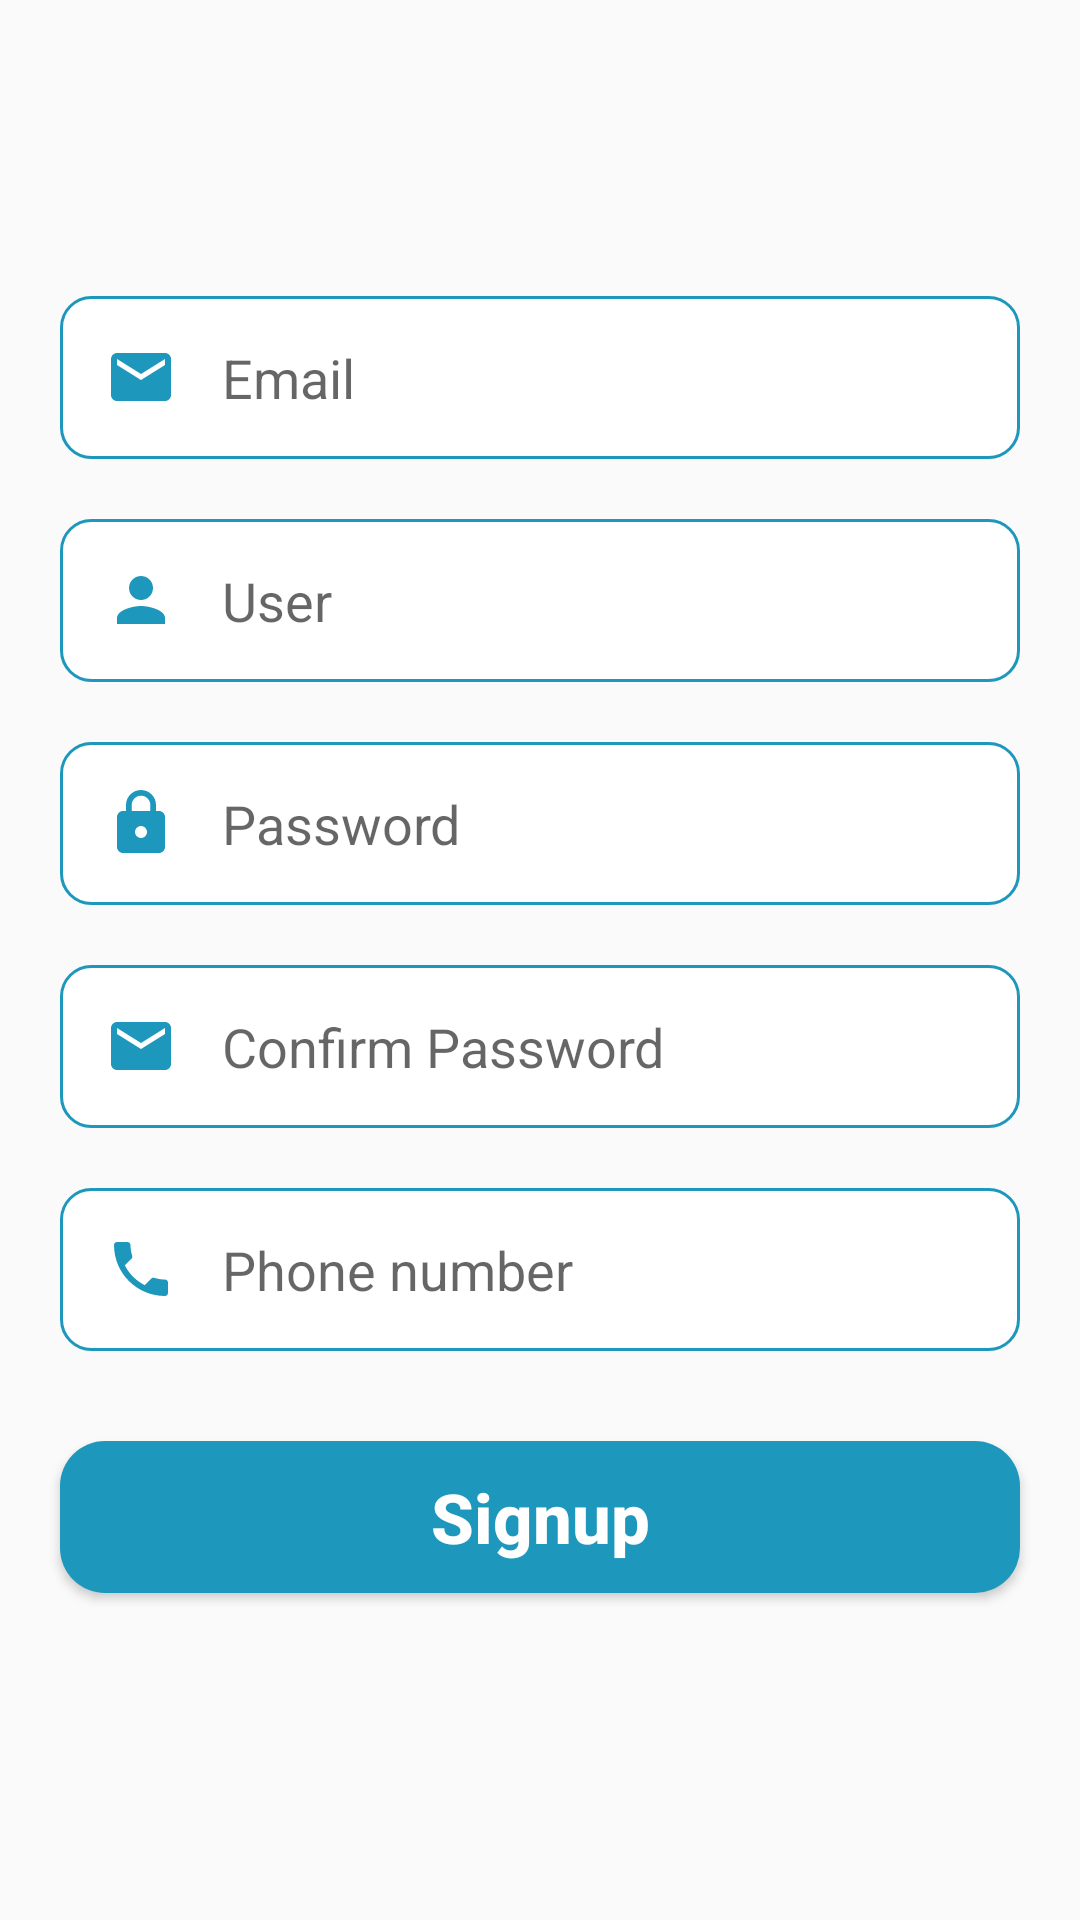

Reconstruct the res/layout file that produces this screen, plus the resources it refers to.
<!-- AndroidManifest.xml: application theme Theme.AppShoppingDATN -->
<!-- res/layout/fragment_signup.xml -->
<?xml version="1.0" encoding="utf-8"?>
<layout xmlns:android="http://schemas.android.com/apk/res/android">

    <data>

    </data>

    <LinearLayout
        android:layout_width="match_parent"
        android:layout_height="match_parent"
        android:gravity="center"
        android:orientation="vertical">
        <EditText
            android:layout_width="match_parent"
            android:layout_height="wrap_content"
            android:layout_marginStart="20dp"
            android:layout_marginTop="10dp"
            android:layout_marginEnd="20dp"
            android:layout_marginBottom="10dp"
            android:background="@drawable/custom_editext_login"
            android:drawableStart="@drawable/baseline_email_24"
            android:drawablePadding="15dp"
            android:hint="@string/txtEmail"
            android:id="@+id/edtEmail"
            android:inputType="textEmailAddress"
            android:maxLines="1"
            android:textSize="18sp"
            android:padding="15dp"
            android:textColor="@color/black" />
        <EditText
            android:layout_width="match_parent"
            android:layout_height="wrap_content"
            android:layout_marginStart="20dp"
            android:layout_marginTop="10dp"
            android:layout_marginEnd="20dp"
            android:id="@+id/edtUser"
            android:layout_marginBottom="10dp"
            android:background="@drawable/custom_editext_login"
            android:drawableStart="@drawable/baseline_person_24"
            android:drawablePadding="15dp"
            android:hint="@string/txtUser"
            android:textSize="18sp"
            android:inputType="text"
            android:maxLines="1"
            android:padding="15dp"
            android:textColor="@color/black" />
        <EditText
            android:layout_width="match_parent"
            android:layout_height="wrap_content"
            android:layout_marginStart="20dp"
            android:layout_marginTop="10dp"
            android:layout_marginEnd="20dp"
            android:layout_marginBottom="10dp"
            android:background="@drawable/custom_editext_login"
            android:drawableStart="@drawable/baseline_lock_24"
            android:drawablePadding="15dp"
            android:hint="@string/txtPassword"
            android:id="@+id/edtPassword"
            android:inputType="textPassword"
            android:maxLines="1"
            android:padding="15dp"
            android:textSize="18sp"
            android:textColor="@color/black" />
        <EditText
            android:layout_width="match_parent"
            android:layout_height="wrap_content"
            android:layout_marginStart="20dp"
            android:layout_marginTop="10dp"
            android:layout_marginEnd="20dp"
            android:layout_marginBottom="10dp"
            android:textSize="18sp"
            android:background="@drawable/custom_editext_login"
            android:drawableStart="@drawable/baseline_email_24"
            android:drawablePadding="15dp"
            android:hint="@string/txtConfirmPass"
            android:inputType="textPassword"
            android:maxLines="1"
            android:id="@+id/edtConfirmPassword"
            android:padding="15dp"
            android:textColor="@color/black" />
        <EditText
            android:layout_width="match_parent"
            android:layout_height="wrap_content"
            android:layout_marginStart="20dp"
            android:layout_marginTop="10dp"
            android:layout_marginEnd="20dp"
            android:layout_marginBottom="10dp"
            android:id="@+id/edtPhone"
            android:background="@drawable/custom_editext_login"
            android:drawableStart="@drawable/baseline_local_phone_24"
            android:drawablePadding="15dp"
            android:hint="@string/txtPhoneNumber"
            android:inputType="phone"
            android:maxLines="1"
            android:padding="15dp"
            android:textColor="@color/black" />
        <Button
            android:layout_width="match_parent"
            android:layout_height="wrap_content"
            android:layout_margin="20dp"
            android:background="@drawable/custom_btn_login"
            android:text="@string/btnSignup"
            android:textAllCaps="false"
            android:id="@+id/btnSignup"
            android:textStyle="bold"
            android:padding="10dp"
            android:textColor="@color/white"
            android:textSize="23sp" />
    </LinearLayout>
</layout>
<!-- resources referenced by this layout -->
<resources>
  <color name="black">#FF000000</color>
  <color name="white">#FFFFFFFF</color>
  <!-- drawable baseline_email_24 (drawable) -->
  <vector android:height="24dp" android:tint="#1E97BD"
      android:viewportHeight="24" android:viewportWidth="24"
      android:width="24dp" xmlns:android="http://schemas.android.com/apk/res/android">
      <path android:fillColor="@android:color/white" android:pathData="M20,4L4,4c-1.1,0 -1.99,0.9 -1.99,2L2,18c0,1.1 0.9,2 2,2h16c1.1,0 2,-0.9 2,-2L22,6c0,-1.1 -0.9,-2 -2,-2zM20,8l-8,5 -8,-5L4,6l8,5 8,-5v2z"/>
  </vector>
  <!-- drawable baseline_local_phone_24 (drawable) -->
  <vector android:height="24dp" android:tint="#1E97BD"
      android:viewportHeight="24" android:viewportWidth="24"
      android:width="24dp" xmlns:android="http://schemas.android.com/apk/res/android">
      <path android:fillColor="@android:color/white" android:pathData="M6.62,10.79c1.44,2.83 3.76,5.14 6.59,6.59l2.2,-2.2c0.27,-0.27 0.67,-0.36 1.02,-0.24 1.12,0.37 2.33,0.57 3.57,0.57 0.55,0 1,0.45 1,1V20c0,0.55 -0.45,1 -1,1 -9.39,0 -17,-7.61 -17,-17 0,-0.55 0.45,-1 1,-1h3.5c0.55,0 1,0.45 1,1 0,1.25 0.2,2.45 0.57,3.57 0.11,0.35 0.03,0.74 -0.25,1.02l-2.2,2.2z"/>
  </vector>
  <!-- drawable baseline_lock_24 (drawable) -->
  <vector android:height="24dp" android:tint="#1E97BD"
      android:viewportHeight="24" android:viewportWidth="24"
      android:width="24dp" xmlns:android="http://schemas.android.com/apk/res/android">
      <path android:fillColor="@android:color/white" android:pathData="M18,8h-1L17,6c0,-2.76 -2.24,-5 -5,-5S7,3.24 7,6v2L6,8c-1.1,0 -2,0.9 -2,2v10c0,1.1 0.9,2 2,2h12c1.1,0 2,-0.9 2,-2L20,10c0,-1.1 -0.9,-2 -2,-2zM12,17c-1.1,0 -2,-0.9 -2,-2s0.9,-2 2,-2 2,0.9 2,2 -0.9,2 -2,2zM15.1,8L8.9,8L8.9,6c0,-1.71 1.39,-3.1 3.1,-3.1 1.71,0 3.1,1.39 3.1,3.1v2z"/>
  </vector>
  <!-- drawable baseline_person_24 (drawable) -->
  <vector android:height="24dp" android:tint="#1E97BD"
      android:viewportHeight="24" android:viewportWidth="24"
      android:width="24dp" xmlns:android="http://schemas.android.com/apk/res/android">
      <path android:fillColor="@android:color/white" android:pathData="M12,12c2.21,0 4,-1.79 4,-4s-1.79,-4 -4,-4 -4,1.79 -4,4 1.79,4 4,4zM12,14c-2.67,0 -8,1.34 -8,4v2h16v-2c0,-2.66 -5.33,-4 -8,-4z"/>
  </vector>
  <!-- drawable custom_btn_login (drawable) -->
  <?xml version="1.0" encoding="utf-8"?>
  <shape xmlns:android="http://schemas.android.com/apk/res/android">
      <solid android:color="@color/backgound_main"/>
      <corners android:radius="15dp"/>
  </shape>
  <!-- drawable custom_editext_login (drawable) -->
  <?xml version="1.0" encoding="utf-8"?>
  <shape xmlns:android="http://schemas.android.com/apk/res/android">
      <solid android:color="@color/white"/>
      <corners android:radius="10dp"/>
      <stroke android:color="@color/backgound_main"
          android:width="1dp"/>
  </shape>
  <string name="btnSignup">Signup</string>
  <string name="txtConfirmPass">Confirm Password</string>
  <string name="txtEmail">Email</string>
  <string name="txtPassword">Password</string>
  <string name="txtPhoneNumber">Phone number</string>
  <string name="txtUser">User</string>
  <style name="Theme.AppShoppingDATN" parent="Theme.AppCompat.DayNight.NoActionBar">
          
          <item name="colorPrimary">@color/purple_500</item>
          <item name="colorPrimaryVariant">@color/purple_700</item>
          <item name="colorOnPrimary">@color/white</item>
          
          <item name="colorSecondary">@color/teal_200</item>
          <item name="colorSecondaryVariant">@color/teal_700</item>
          <item name="colorOnSecondary">@color/black</item>
          
          <item name="android:statusBarColor">?attr/colorPrimaryVariant</item>
          
      </style>
  <color name="backgound_main">#1E97BD</color>
  <color name="purple_500">#FF6200EE</color>
  <color name="purple_700">#FF3700B3</color>
  <color name="teal_200">#FF03DAC5</color>
  <color name="teal_700">#FF018786</color>
</resources>
